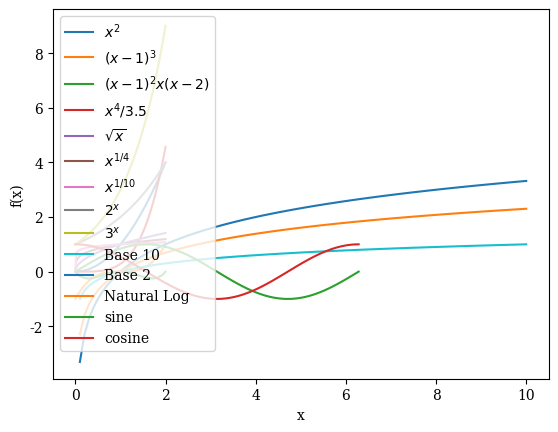

Write Python code to recreate this figure.
# Python 2 & 3 Compatibility
from __future__ import print_function, division

# Imports
import random
import numpy as np
import matplotlib.pyplot as plt
%matplotlib inline

# Plotting Several Polynomials in 1-D and 2-D
x = np.linspace(0, 2, num=100)
# Plot Quadratic Function
f_quadratic = x**2
# Plot Cubic Function
f_cubic = (x-1)**3
# Plot Quartic Function
f_quartic1 = (x-1)**2*x*(x-2)
# Plot Quartic Function
f_quartic2 = (x**4)/3.5
# Plot Quintic Function

plt.rc('text', usetex=False)
plt.rc('font', family='serif')
plt.plot(x, f_quadratic, label=r'$x^2$')
plt.plot(x, f_cubic, label=r'$(x-1)^3$')
plt.plot(x, f_quartic1, label=r'$(x-1)^2x(x-2)$')
plt.plot(x, f_quartic2, label=r'$x^4/3.5$')
plt.ylabel('f(x)')
plt.xlabel('x')
plt.legend(loc='upper left')

# Plotting nth roots
x = np.linspace(0, 2, num=100)
# Square root
f1 = x**0.5
# 4th root
f2 = (x)**0.25
# 10th root
f3 = (x)**0.1

plt.rc('text', usetex=False)
plt.rc('font', family='serif')
plt.plot(x, f1, label=r'$\sqrt{x}$')
plt.plot(x, f2, label=r'$x^{1/4}$')
plt.plot(x, f3, label=r'$x^{1/10}$')
plt.ylabel('f(x)')
plt.xlabel('x')
plt.legend(loc='upper left')

# Plot power functions
x = np.linspace(0, 2, num=100)
f1 = 2**x
f2 = 3**x

plt.rc('text', usetex=False)
plt.rc('font', family='serif')
plt.plot(x, f1, label=r'$2^x$')
plt.plot(x, f2, label=r'$3^x$')
plt.ylabel('f(x)')
plt.xlabel('x')
plt.legend(loc='upper left')

# Plotting Logs
x = np.linspace(0, 10, num=100)
# Base 10
f10 = np.log10(x)
# Base 2
f2 = np.log2(x)
# Natural Log
fe = np.log(x)

plt.rc('text', usetex=False)
plt.rc('font', family='serif')
plt.plot(x, f10, label=r'Base 10')
plt.plot(x, f2, label=r'Base 2')
plt.plot(x, fe, label=r'Natural Log')
plt.ylabel('f(x)')
plt.xlabel('x')
plt.legend(loc='upper left')

# Plotting Several Trig functions
x = np.linspace(0, 2*np.pi, num=100)
# Plot Sine Function
fsin = np.sin(x)
# Plot Cosine Function
fcos = np.cos(x)
# Plot Tangent Function
#ftan = np.tan(x)

plt.rc('text', usetex=False)
plt.rc('font', family='serif')
plt.plot(x, fsin, label=r'sine')
plt.plot(x, fcos, label=r'cosine')
#plt.plot(x, ftan, label=r'tangent')
plt.ylabel('f(x)')
plt.xlabel('x')
plt.legend(loc='upper left')